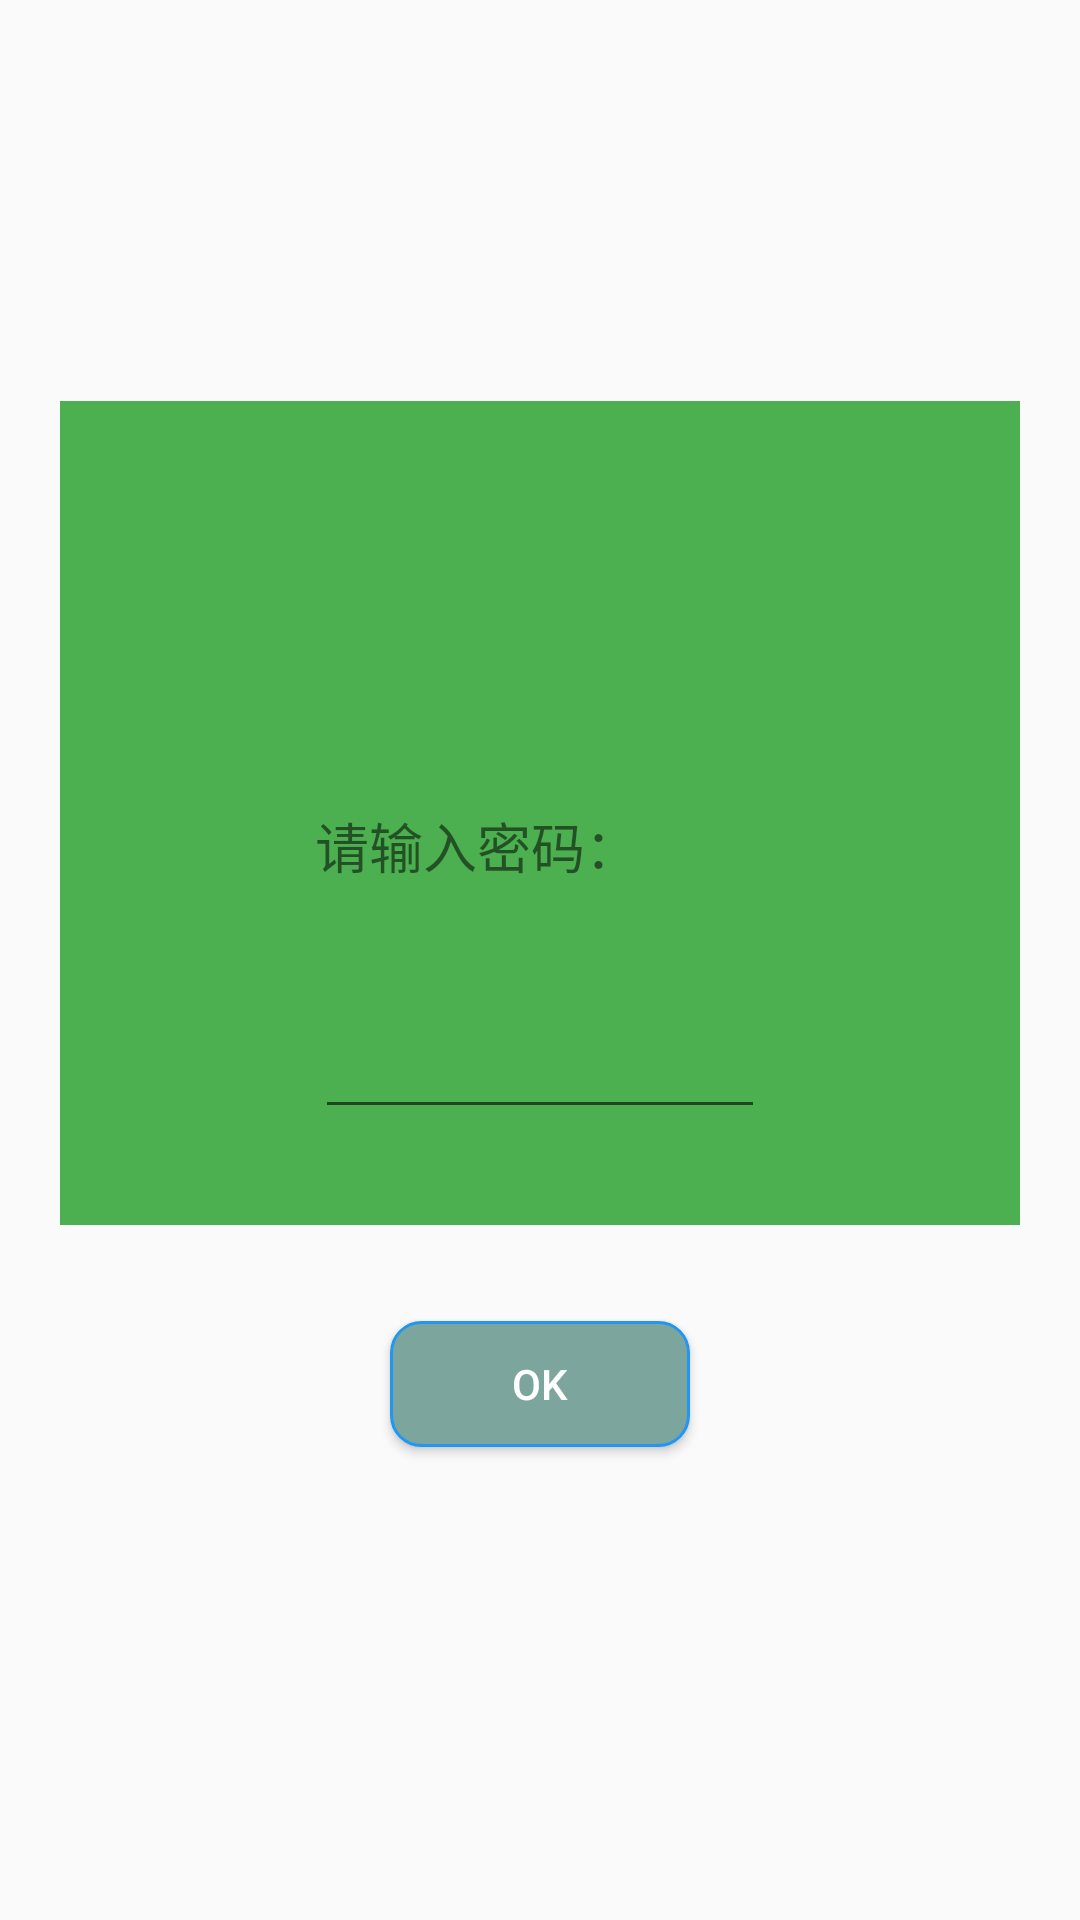

This screen was rendered from an Android layout file. Write that file and the resources it references.
<!-- AndroidManifest.xml: application theme Theme.AppCompat.DayNight.NoActionBar -->
<!-- res/layout/mdialog.xml -->
<?xml version="1.0" encoding="utf-8"?>
<LinearLayout xmlns:android="http://schemas.android.com/apk/res/android"
    xmlns:app="http://schemas.android.com/apk/res-auto"
    xmlns:tools="http://schemas.android.com/tools"
    android:id="@+id/itemlayout"
    android:layout_width="wrap_content"
    android:layout_height="wrap_content"
    android:gravity="center"
    android:orientation="vertical">

    <LinearLayout
        android:id="@+id/dialog_header"
        android:layout_width="320dp"
        android:layout_height="wrap_content"
        android:background="@color/green"
        android:gravity="center"
        android:orientation="vertical"
        android:padding="16dp">

        
        <ImageView
            android:id="@+id/dialog_icon"
            android:layout_width="98dp"
            android:layout_height="99dp"
            android:src="@mipmap/ic_launcher_round"
            tools:ignore="ContentDescription" />

        <TextView
            android:id="@+id/textView17"
            android:layout_width="150dp"
            android:layout_height="wrap_content"
            android:layout_marginTop="20dp"
            android:layout_marginBottom="20dp"
            android:text="请输入密码："
            android:textSize="18sp"
            tools:ignore="HardcodedText" />

        <EditText
            android:id="@+id/key_dia"
            android:layout_width="150dp"
            android:layout_height="wrap_content"
            android:layout_marginTop="20dp"
            android:layout_marginBottom="16dp"
            android:inputType="textPassword"
            app:layout_constraintBottom_toBottomOf="parent"
            app:layout_constraintEnd_toEndOf="parent"
            app:layout_constraintStart_toStartOf="parent"
            app:layout_constraintTop_toBottomOf="@+id/textView17"/>


    </LinearLayout>

    <LinearLayout
        android:layout_width="match_parent"
        android:layout_height="wrap_content"
        android:gravity="center"
        android:orientation="vertical"
        android:padding="16dp">

        

        <Button
            android:id="@+id/dialog_button"
            android:layout_width="100dp"
            android:layout_height="42dp"
            android:layout_marginTop="16dp"
            android:layout_marginBottom="8dp"
            android:background="@drawable/selector_b"
            android:text="OK"
            android:textColor="#ffffff"
            tools:ignore="HardcodedText">

        </Button>

    </LinearLayout>

</LinearLayout>
<!-- resources referenced by this layout -->
<resources>
  <color name="green">#4CAF50</color>
  <!-- drawable selector_b (drawable) -->
  <?xml version="1.0" encoding="utf-8"?>
  <selector xmlns:android="http://schemas.android.com/apk/res/android">
      
      
      
  
      
      
      <item android:state_window_focused="false">
          <shape android:shape="rectangle">
              
              <corners android:radius="10dp" />
              
              <solid android:color="#7BA59D" />
              <padding android:left="20dp"/>
              <padding android:right="20dp"/>
              
              <stroke android:width="1dp" android:color="@color/blue" />
          </shape>
      </item>
      
      <item android:state_pressed="true">
          <shape android:shape="rectangle">
              
              <corners android:radius="10dp" />
              
              <solid android:color="#02404D" />
              <padding android:left="20dp"/>
              <padding android:right="20dp"/>
              
              <stroke android:width="1dp" android:color="@color/green" />
          </shape>
      </item>
  </selector>
  <color name="blue">#2196F3</color>
</resources>
